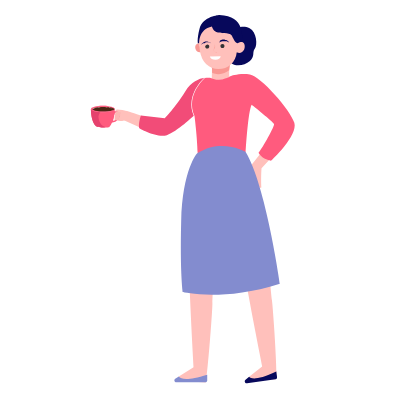
t = 0.00 s
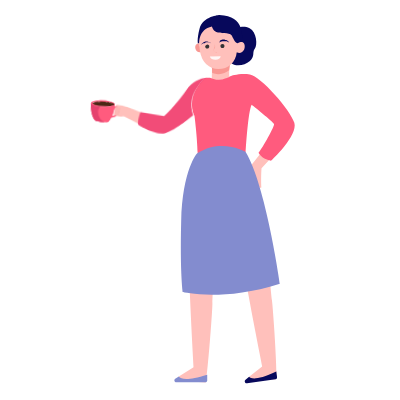
t = 1.50 s
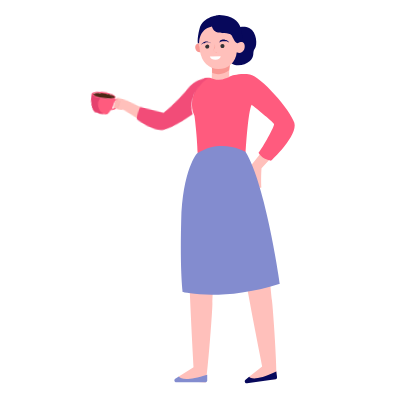
t = 3.00 s
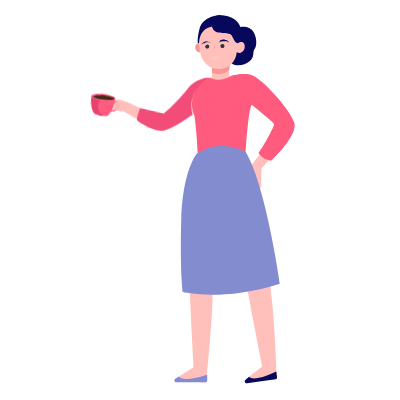
t = 4.50 s
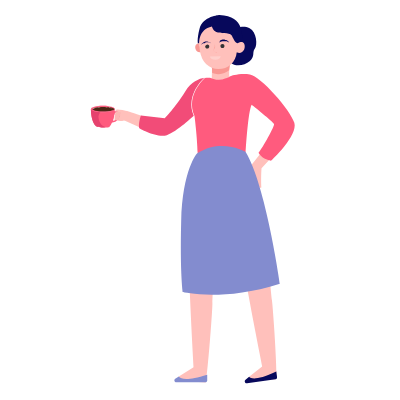
t = 6.90 s
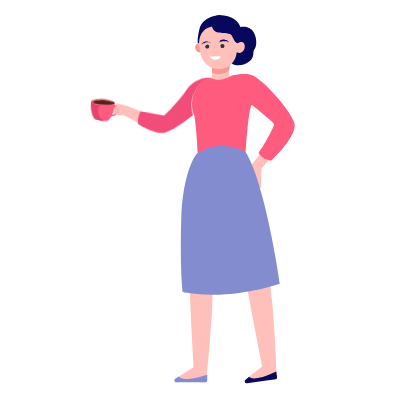
t = 8.70 s

The animated SVG that drew these frames (rendered in a browser with its animation timeline set to each time). Animation: 9 CSS @keyframes rules; frames cover the first 8.70 s, repeats indefinitely.

<svg width="400" height="400" xmlns="http://www.w3.org/2000/svg">
 <g>
  <title>background</title>
 </g>

 <style type="text/css">.st0{fill:#FFFFFF;}
	.st1{fill:#E4F0FF;}
	.st2{opacity:0.5;}
	.st3{fill:#FFC0BB;}
	.st4{fill:#7683C4;}
	.st5{fill:#3C2340;}
	.st6{fill:#07085B;}
	.st7{fill:#F99893;}
	.st8{fill:#333333;}
	.st9{fill:#2C377A;}
	.st10{fill:#404996;}
	.st11{fill:#838CCF;}
	.st12{fill:#FF5B7E;}
	.st13{fill:#E5426E;}
	.st14{fill:#4C2816;}
	.st15{opacity:0.5;fill:#4C2816;enable-background:new    ;}
	.st16{fill:#F484A2;}
	.st17{fill:#FCB7B4;}
	.st18{fill:#F24C78;}
	.st19{fill:#FEE4CB;}
	.st20{opacity:0.5;fill:#FEE4CB;enable-background:new    ;}
	.st21{fill:#E8B891;}
	.st22{fill:#88C7FF;}
	.st23{fill:#B0D6FF;}
	.st24{opacity:0.3;fill:#C9EAFD;enable-background:new    ;}
	.st25{fill:#142666;}
	.st26{fill:#FEB546;}
	.st27{fill:#E87B50;}
	.st28{fill:#F3FDFF;}
	.st29{fill:#29589B;}
	.st30{fill:#EA426E;}
	.st31{opacity:0.3;fill:#E87B50;enable-background:new    ;}
	.st32{fill:#F76390;}
	.st33{fill:#06062D;}
	.st34{fill:#09083C;}
	.st35{fill:#3660AC;}
	.st36{fill:#F9A435;}
	.st37{fill:#EF972E;}
	.st38{opacity:0.3;fill:#F99893;enable-background:new    ;}
	.st39{fill:#70C0FD;}
	.st40{opacity:0.3;fill:#4188E4;enable-background:new    ;}
	.st41{fill:#E6F7FF;}
	.st42{opacity:0.2;fill:#FFFFFF;enable-background:new    ;}
	.st43{fill:#183658;}
	.st44{opacity:0.2;fill:#E0A689;enable-background:new    ;}
	.st45{fill:#DAEEF7;}
	.st46{opacity:0.3;fill:#DAEEF7;enable-background:new    ;}
	.st47{opacity:0.5;fill:#88C7FF;enable-background:new    ;}
	.st48{fill:#4188E4;}
	.st49{fill:#18196B;}
	.st50{fill:#FF7B8C;}
	.st51{fill:#AFDBFE;}
	.st52{opacity:0.5;fill:#70C0FD;enable-background:new    ;}
	.st53{fill:#97CEF7;}
		#girltwo {
	 	}
	 
		#boyone&gt;#boyonehand {
			animation: boye 4s ease-in-out infinite reverse;
			transform-box: fill-box;
			 transform-origin: top;
		}

		@keyframes boye {
			0% {}

			50% {
				transform: rotateZ(-10deg);
			}
		}
	 #boytwo&gt;#boytwohand {
			animation: boy 7s ease-in-out infinite reverse;
			transform-box: fill-box;
			    transform-origin: right;
		}
			@keyframes boy {
			0% {}

			50% {
				transform: rotateZ(15deg);
			}
		}
.boytwohead{animation: gonee 7s ease-in-out infinite reverse;
    transform-box: fill-box;
    transform-origin: 1;
		}

		@keyframes gonee {
			0% {}

			50% {
				transform: rotateZ(-20deg);
			}
		}	

	.gonehead{
			animation: gone 7s ease-in-out infinite reverse;
    transform-box: fill-box;
    transform-origin: 1;
		}

		@keyframes gone {
			0% {}

			50% {
				transform: rotateZ(10deg);
			}
		}

		.gonehandup,.gonehanddown,.gonecup{
		animation: gonee 7s ease-in-out infinite ;
    transform-box: fill-box;
    transform-origin: left;	
		}	
				@keyframes gonee {
			0% {}

			50% {
				transform: rotateZ(-10deg);
			}
		}
 .gmtwo{	animation:goeneee 2.5s ease-in-out infinite ;}			@keyframes goeneee {
			0% {}

			10%,90% {
				opacity:0;
			}
			8%,20%,50% {
				opacity:1;
			}
		}		
 .boyonemouth{	animation:goneee 2s ease-in-out infinite ;}			@keyframes goneee {
			0% {}

			10%,90% {
				opacity:0;
			}
			5%,15%,85% {
				opacity:1;
			}
		}
		.boytwomuth{	animation:goneee 2s ease-in-out infinite reverse;}	

	.clockmin{animation: goneeee 20s cubic-bezier(0.51, 0.55, 1, 1) infinite;
    transform-box: fill-box;
	 transform-box: fill-box;
  
	}
	@keyframes goneeee {
			0% {}

			100% {
				    transform: rotate(
1turn
);
			}
		}
			.clockhour{animation: goneeee 120s cubic-bezier(0.51, 0.55, 1, 1) infinite;
    transform-box: fill-box;
	 transform-box: fill-box;
  
	}
	.gtwohand{
		animation: gaonee 7s ease-in-out infinite ;
    transform-box: fill-box;
    transform-origin: right;	
		}	
				@keyframes gaonee {
			0% {}

			50% {
				transform: rotateZ(8deg);
			}
		}</style>
 <g>
  <title>Layer 1</title>
  <g stroke="null" id="girltwo">
   <polygon stroke="null" class="st3" points="211.93124389648438,69.39214324951172 211.93124389648438,72.68814086914062 211.61741638183594,80.69270324707031 227.4695587158203,78.65234375 229.19598388671875,76.29804992675781 229.19598388671875,70.17689514160156 229.9807586669922,64.6835708618164 219.15109252929688,64.6835708618164 " id="svg_42"/>
   <path stroke="null" class="st6" d="m236.41584,28.7415c0,0 5.96419,-4.39466 13.18399,-0.47086c7.21981,3.6099 8.00457,16.95085 5.17943,20.56075c-2.82514,3.296 0.47086,7.69066 -4.86552,12.08533c-5.17943,4.39466 -13.96875,6.43504 -19.61904,1.56952c-5.17943,-4.86552 -2.04038,-15.69523 -2.04038,-15.69523l8.16152,-18.04951z" id="svg_43"/>
   <path stroke="null" class="st7" d="m202.35719,46.47711c0.78476,2.35428 0.47086,4.86552 -1.56952,5.65028c-2.04038,0.78476 -4.39466,-0.47086 -5.17943,-2.82514s-0.47086,-4.86552 1.56952,-5.65028c2.04038,-0.78476 4.39466,0.3139 5.17943,2.82514z" id="svg_44"/>
   <path stroke="null" class="st7" d="m229.98079,63.42796c0,0 -0.47086,3.296 -0.78476,6.9059c-3.6099,2.82514 -8.00457,4.39466 -12.71314,3.6099c-1.56952,0 -3.13905,-0.78476 -4.39466,-1.25562c0,-2.35428 0,-4.86552 -0.47086,-6.12114c-1.25562,-2.82514 18.36342,-3.13905 18.36342,-3.13905z" id="svg_45"/>
   <path stroke="null" class="st3" d="m203.14195,60.13196c-0.78476,-0.78476 -1.25562,-2.04038 -1.56952,-3.296c-1.25562,-2.82514 -1.56952,-6.12114 -2.04038,-8.94628c0,-0.47086 0,-1.25562 -0.47086,-1.56952c-0.47086,-2.35428 -0.47086,-4.86552 0,-7.69066c1.56952,-8.47542 9.26019,-14.91047 17.57866,-15.38133c11.61447,-0.78476 21.65942,8.00457 21.65942,19.30513c1.25562,-0.78476 2.82514,-0.78476 3.92381,-0.47086c2.35428,0.78476 3.13905,4.08076 2.04038,7.21981c-1.25562,2.82514 -4.39466,4.39466 -6.74895,3.296c-0.47086,0 -0.78476,-0.47086 -0.78476,-0.47086c-0.78476,9.73104 -8.78933,16.95085 -18.36342,16.95085c-4.86552,0 -8.78933,-2.04038 -11.92837,-4.86552c-0.47086,0 -0.47086,-0.47086 -0.78476,-0.78476c-0.94171,-0.78476 -1.72648,-2.04038 -2.51124,-3.296z" id="svg_46"/>
   <path stroke="null" class="st8" d="m220.4067,46.00625c0,1.25562 0.78476,2.04038 2.04038,2.04038s2.04038,-0.78476 2.04038,-2.04038s-0.78476,-2.04038 -2.04038,-2.04038s-2.04038,0.94171 -2.04038,2.04038z" id="svg_47"/>
   <path stroke="null" class="st8" d="m205.18233,46.47711c0,1.25562 0.78476,2.04038 2.04038,2.04038s2.04038,-0.78476 2.04038,-2.04038c0,-1.25562 -0.78476,-2.04038 -2.04038,-2.04038c-1.25562,0.47086 -2.04038,1.25562 -2.04038,2.04038z" id="svg_48"/>
   <g stroke="null" id="svg_49">
    <g stroke="null" id="svg_50">
     <path stroke="null" class="st7" d="m214.75642,42.86721c0,0.47086 0,1.25562 0,1.56952c0,0.47086 0,1.25562 0,1.56952c0,0.47086 0,1.25562 -0.47086,1.56952c0,0.47086 -0.47086,1.25562 -0.47086,1.56952l0,0l0,0l0,0l0,0c0,0.47086 -0.47086,0.47086 -0.47086,0.78476c0,0.78476 0.47086,1.25562 0.78476,1.56952c0.47086,0.47086 1.25562,0.78476 1.56952,0.78476c0.47086,0 1.25562,0.47086 1.56952,0.47086c-0.47086,0 -0.47086,0 -0.78476,0c-0.47086,0 -0.47086,0 -0.78476,-0.47086c-0.47086,-0.47086 -1.25562,-0.47086 -1.56952,-0.78476c-0.47086,-0.47086 -0.78476,-0.78476 -0.47086,-1.56952c0,-0.47086 0,-0.47086 0.47086,-0.78476l0,0l0,0l0,0l0,0c0,-0.47086 0.47086,-0.47086 0.47086,-0.78476c0,-0.47086 0,-0.47086 0.47086,-0.78476c0,-0.47086 0,-1.25562 0,-1.56952c-0.3139,-1.09867 -0.3139,-2.04038 -0.3139,-3.13905z" id="svg_51"/>
    </g>
   </g>
   <g stroke="null" id="svg_52">
    <g stroke="null" id="svg_53">
     <path stroke="null" class="st6" d="m218.68023,42.86721c0.78476,-0.47086 1.56952,-0.78476 2.35428,-1.25562c0.78476,-0.47086 2.04038,-0.47086 2.82514,-0.47086c0.47086,0 0.78476,0 1.25562,0s0.47086,0 0.78476,0l0.47086,0l0.47086,0c0.78476,0.47086 1.56952,0.78476 2.35428,1.25562c-0.78476,-0.78476 -1.25562,-1.25562 -2.35428,-2.04038c-0.47086,-0.47086 -0.78476,-0.47086 -1.25562,-0.47086c-0.47086,0 -0.78476,-0.47086 -1.56952,-0.47086c-0.78476,0 -2.04038,0 -2.82514,0.47086c-0.47086,0 -0.78476,0.47086 -1.25562,0.78476c-0.3139,1.72648 -0.78476,1.72648 -1.25562,2.19733z" id="svg_54"/>
    </g>
   </g>
   <g stroke="null" id="svg_55">
    <g stroke="null" id="svg_56">
     <path stroke="null" class="st6" d="m211.14652,43.18111c-0.47086,-0.47086 -0.78476,-0.47086 -1.25562,-0.78476c-0.47086,-0.47086 -0.78476,-0.47086 -1.25562,-0.47086c-0.78476,-0.47086 -2.04038,-0.47086 -2.82514,-0.47086c-0.47086,0 -0.78476,0 -1.56952,0.47086c-0.47086,0 -0.78476,0.47086 -1.25562,0.78476c-0.78476,0.47086 -1.56952,1.25562 -2.04038,2.04038c0.78476,-0.47086 1.56952,-1.25562 2.35428,-1.56952l0.47086,0l0.47086,0c0.47086,0 0.47086,0 0.78476,-0.47086c0.47086,0 0.78476,-0.47086 1.25562,-0.47086c0.78476,0 2.04038,0 2.82514,0c0.47086,0.15695 1.25562,0.62781 2.04038,0.94171z" id="svg_57"/>
    </g>
   </g>
   <path stroke="null" class="st6" d="m199.53205,28.7415c3.13905,-12.55618 19.93294,-13.65485 19.93294,-13.65485c26.05408,0.78476 22.75808,23.07199 22.44418,26.68189c-0.78476,0 -1.56952,0 -3.13905,0.78476c-0.47086,0.47086 -0.78476,0.78476 -1.25562,0.78476c-3.13905,-0.78476 -4.39466,-5.65028 -5.96419,-8.00457c-2.35428,-3.296 -11.61447,-1.25562 -15.22437,-3.296c-3.6099,-2.04038 -4.39466,-5.65028 -4.39466,-5.65028c-13.65485,2.82514 -12.71314,16.95085 -12.71314,16.95085c-0.78476,0 -1.25562,0 -1.25562,0s-1.25562,-3.296 1.56952,-14.59656z" id="svg_58"/>
   <path stroke="null" class="st0 gmtwo" d="m209.8909,56.52206c0.47086,2.04038 2.82514,3.296 5.65028,3.296c2.82514,0 4.86552,-1.56952 5.17943,-3.6099l-10.82971,0.3139z" id="svg_59"/>
   <path stroke="null" class="st3" d="m178.81434,376.39084l14.75352,-9.26019l12.71314,7.69066l-4.39466,3.296l-15.53828,2.35428c0,0 -5.96419,-0.78476 -6.43504,-0.78476c0,-0.47086 -1.09867,-3.296 -1.09867,-3.296z" id="svg_60"/>
   <path stroke="null" class="st3" d="m214.75642,244.08005c0,0 -2.04038,50.38169 -2.35428,59.32797c0,8.94628 -4.86552,73.45367 -6.74895,79.10396l-11.14361,-0.78476c0,0 -7.53371,-125.40488 -5.17943,-137.49021c2.66819,-12.24228 25.42627,-0.15695 25.42627,-0.15695z" id="svg_61"/>
   <path stroke="null" class="st11" d="m178.81434,376.39084l-3.6099,2.35428c-1.56952,1.25562 -0.78476,3.6099 1.25562,3.6099l28.72227,0c1.25562,0 2.04038,-0.78476 2.04038,-1.56952l0,-6.12114c-19.61904,6.27809 -26.05408,4.55162 -28.40837,1.72648z" id="svg_62"/>
   <path stroke="null" class="st3" d="m249.12897,376.86169l13.65485,-10.82971l13.96875,5.65028l-3.92381,3.6099l-15.22437,4.39466c0,0 -5.96419,0 -6.43504,0c-0.47086,0 -2.04038,-2.82514 -2.04038,-2.82514z" id="svg_63"/>
   <path stroke="null" class="st3" d="m265.92287,241.25491c0,0 5.17943,50.38169 5.96419,58.85711c1.25562,8.47542 5.65028,73.45367 4.39466,79.10396l-11.14361,0.78476c0,0 -25.11237,-123.0506 -24.32761,-135.60678c0.78476,-12.39923 25.11237,-3.13905 25.11237,-3.13905z" id="svg_64"/>
   <path stroke="null" class="st6" d="m249.12897,376.86169l-3.6099,2.82514c-1.56952,1.25562 -0.47086,4.08076 1.56952,3.6099l28.40837,-4.08076c1.25562,0 1.56952,-1.25562 1.56952,-2.04038l-0.78476,-5.65028c-17.89256,8.47542 -24.79846,7.69066 -27.15275,5.33638z" id="svg_65"/>
   <path stroke="null" class="st3" d="m261.5282,168.27209l11.14361,-12.08533l-8.00457,-8.00457l-13.65485,17.4217c0,0 8.00457,21.03161 8.31847,21.81637c0.47086,0.78476 2.04038,0 2.04038,0c-0.3139,-3.76686 -0.3139,-13.96875 0.15695,-19.14818l0,0z" id="svg_66"/>
   <path stroke="null" class="st12" d="m294.33123,122.75593c-3.92381,-12.87009 -33.9017,-46.77178 -44.4175,-48.34131c-10.35885,-1.56952 -19.14818,1.56952 -19.14818,1.56952s-10.82971,6.9059 -19.93294,2.04038c0,0 -2.35428,-0.47086 -5.96419,0l0,0c0,0 -19.61904,16.95085 -10.35885,37.98246c0,0 2.82514,21.03161 3.13905,37.04074c0,0 3.92381,8.47542 24.79846,8.00457c20.7177,-0.47086 23.22894,-9.73104 23.22894,-9.73104s2.35428,-39.86588 5.96419,-46.45788c0,0 21.97332,17.4217 22.44418,19.30513c0.47086,2.04038 -11.61447,23.85675 -15.53828,28.56532c0,0 2.82514,6.12114 12.39923,8.00457c-0.15695,0.62781 27.3097,-25.11237 23.38589,-37.98246z" id="svg_67"/>
   <path stroke="null" class="st11" d="m197.17776,153.36162c0,0 -14.75352,16.16609 -16.00913,68.1173c-1.25562,52.10816 1.56952,70.62853 1.56952,70.62853s40.8076,9.73104 97.15347,-8.47542c0,0 -13.96875,-98.40909 -34.37255,-131.83993c0,0 -24.0137,-14.12571 -48.34131,1.56952z" id="svg_68"/>
   <g stroke="null" class="gtwohand" id="svg_69">
    <path stroke="null" class="st3" d="m140.04713,127.46449l-17.26475,-7.69066l3.6099,-8.94628c0,0 8.31847,2.82514 16.7939,5.65028l-3.13905,10.98666z" id="svg_70"/>
    <path stroke="null" class="st3" d="m128.74656,113.02488c0,-0.78476 -2.35428,-2.04038 -2.35428,-2.04038c-2.04038,-0.78476 -5.65028,-1.56952 -9.26019,-1.56952c-1.25562,0 -2.04038,1.25562 -1.56952,2.04038l0,0l2.04038,0c0,0 0,0 -0.47086,0s-1.25562,0.47086 -2.04038,0.47086l0.78476,8.47542c1.56952,-0.47086 3.92381,1.25562 7.21981,0.47086l4.39466,-1.25562c-0.47086,-0.47086 -0.47086,-1.25562 -0.78476,-1.56952c-0.47086,-0.78476 -0.78476,-1.56952 -0.78476,-2.82514c0.15695,-0.15695 2.82514,-1.41257 2.82514,-2.19733z" id="svg_71"/>
    <g stroke="null" id="svg_72">
     <path stroke="null" class="st12" d="m111.16791,122.75593l2.35428,-0.47086c1.25562,-0.47086 2.35428,-0.78476 3.13905,-1.56952l0.47086,-0.47086c1.25562,-0.78476 2.04038,-2.35428 2.35428,-4.08076l0,-0.78476c0,-0.78476 0,-1.56952 -0.47086,-2.35428l0,0c-0.47086,-0.78476 -1.25562,-1.56952 -2.35428,-1.56952l-2.82514,-0.47086l-2.66819,11.77142zm1.72648,-2.04038l2.04038,-8.00457l1.56952,0c0.78476,0 1.25562,0.47086 1.56952,1.25562l0,0c0.47086,0.47086 0.47086,1.25562 0.47086,1.56952l0,0.47086c0,1.25562 -0.78476,2.04038 -1.56952,2.82514l-0.47086,0.47086c-0.78476,0.47086 -1.56952,0.78476 -2.04038,1.25562l-1.56952,0.15695z" id="svg_73"/>
     <path stroke="null" class="st12" d="m90.92106,108.94412l0,0l11.92837,0.47086l11.92837,-0.47086l0,0l0,0c0,1.25562 -0.47086,12.87009 -5.65028,18.20647c0,0 -3.6099,0.47086 -6.43504,0.47086c-3.13905,0 -6.74895,-1.25562 -6.74895,-1.25562c-5.02247,-4.86552 -5.02247,-16.16609 -5.02247,-17.4217l0,0z" id="svg_74"/>
     <path stroke="null" class="st13" d="m90.92106,108.94412l0,0l0,0l11.92837,0.47086l0.78476,0c-2.35428,1.56952 -4.86552,3.6099 -5.17943,6.9059c0,5.17943 2.82514,10.04495 7.21981,10.82971c-0.78476,0 -2.04038,0.47086 -2.82514,0.47086c-3.13905,0 -6.74895,-1.25562 -6.74895,-1.25562c-5.17943,-4.86552 -5.17943,-16.16609 -5.17943,-17.4217z" id="svg_75"/>
     <path stroke="null" class="st12" d="m90.92106,108.94412c0,1.56952 5.65028,3.296 11.92837,3.296c6.74895,0 11.92837,-1.56952 11.92837,-3.296c0,-1.56952 -5.17943,-3.296 -11.92837,-3.296c-6.43504,0.15695 -11.92837,1.25562 -11.92837,3.296z" id="svg_76"/>
     <path stroke="null" class="st14" d="m113.67914,110.19974l-3.6099,0.78476l-2.82514,0.47086l-3.92381,0l-3.92381,0l-2.35428,-0.47086l-2.35428,-0.47086l-1.56952,-0.78476c0,0 -0.47086,-0.47086 -0.78476,-0.78476c1.56952,-1.25562 5.96419,-2.04038 11.14361,-2.04038c5.17943,0 9.57409,0.78476 11.14361,2.04038l-0.94171,1.25562z" id="svg_77"/>
     <path stroke="null" class="st15" d="m93.27534,109.41498c0,-0.47086 0,-0.47086 0,0c3.13905,-0.78476 6.43504,-1.25562 9.26019,-1.25562l0,0l0,0l0,0l0,0c2.82514,0 5.96419,0.47086 9.26019,1.25562l0,0c0,0 0,0.47086 -0.47086,0.47086c-1.25562,0.47086 -2.35428,0.47086 -3.6099,0.47086c-1.25562,-0.47086 -3.13905,-0.47086 -5.17943,-0.78476c-2.04038,0 -3.92381,0.47086 -5.17943,0.78476c-1.25562,0.47086 -2.35428,0.47086 -3.6099,-0.47086c-0.47086,-0.47086 -0.47086,-0.47086 -0.47086,-0.47086z" id="svg_78"/>
     <path stroke="null" class="st0" d="m112.89438,108.94412c-0.47086,0 -0.78476,-0.47086 -1.25562,-0.47086s-0.78476,-0.47086 -1.25562,-0.47086c-0.47086,0 -0.78476,0 -1.25562,-0.47086c-0.47086,0 -0.47086,0 -0.78476,0c-0.47086,0 -0.47086,0 -0.78476,0c-0.78476,0 -1.56952,0 -2.35428,-0.47086c-0.78476,0 -1.56952,0 -2.82514,0c-1.56952,0 -3.6099,0 -5.17943,0.47086c-0.78476,0 -1.56952,0.47086 -2.35428,0.47086c-0.47086,0 -0.78476,0.47086 -1.25562,0.47086s-0.78476,0.47086 -1.25562,0.47086l0.47086,0l0.47086,0c0.47086,0 0.47086,0 0.78476,-0.47086c0.47086,0 0.78476,-0.47086 1.25562,-0.47086c0.78476,0 1.56952,-0.47086 2.35428,-0.47086s1.56952,0 2.35428,-0.47086c0.78476,0 1.56952,0 2.35428,0c1.56952,0 3.6099,0 5.17943,0.47086c0.47086,0 0.47086,0 0.78476,0c0.47086,0 0.47086,0 0.78476,0c0.47086,0 0.78476,0 1.25562,0.47086c0.47086,0 0.78476,0 1.25562,0.47086c0.47086,0.15695 0.47086,0.15695 1.25562,0.47086c-0.47086,0 0,0 0,0z" id="svg_79"/>
     <path stroke="null" class="st16" d="m90.92106,108.94412c0,1.56952 5.65028,3.296 11.92837,3.296c6.74895,0 11.92837,-1.56952 11.92837,-3.296c0,-1.56952 -5.17943,-3.296 -11.92837,-3.296c-6.43504,0.15695 -11.92837,1.25562 -11.92837,3.296zm0.3139,0c0,-1.56952 5.17943,-2.82514 11.61447,-2.82514c6.43504,0 11.61447,1.25562 11.61447,2.82514s-5.17943,2.82514 -11.61447,2.82514c-6.43504,0 -11.61447,-1.09867 -11.61447,-2.82514z" id="svg_80"/>
    </g>
    <path stroke="null" class="st17" d="m120.89895,113.02488c0,0.78476 -1.25562,1.25562 -2.82514,1.25562c-1.56952,0 -2.82514,-0.47086 -2.82514,-1.25562s1.25562,-1.25562 2.82514,-1.25562c1.09867,0 2.82514,0.47086 2.82514,1.25562z" id="svg_81"/>
    <path stroke="null" class="st17" d="m120.42809,115.06526c0,0.78476 -1.25562,1.25562 -2.82514,1.25562c-1.56952,0 -2.82514,-0.47086 -2.82514,-1.25562c0,-0.78476 1.25562,-1.25562 2.82514,-1.25562c1.56952,-0.3139 2.82514,0.47086 2.82514,1.25562z" id="svg_82"/>
    <path stroke="null" class="st17" d="m119.95723,117.10564c0,0.78476 -1.25562,1.25562 -2.82514,1.25562c-1.56952,0 -2.82514,-0.47086 -2.82514,-1.25562c0,-0.78476 1.25562,-1.25562 2.82514,-1.25562c1.72648,0 2.82514,0.3139 2.82514,1.25562z" id="svg_83"/>
    <path stroke="null" class="st17" d="m119.95723,118.98907c0,0.78476 -1.25562,1.25562 -2.82514,1.25562c-1.56952,0 -2.82514,-0.47086 -2.82514,-1.25562c0,-0.78476 1.25562,-1.25562 2.82514,-1.25562c1.72648,0.15695 2.82514,0.94171 2.82514,1.25562z" id="svg_84"/>
    <path stroke="null" class="st18" d="m204.39757,77.86757l0,0c-5.17943,0.78476 -13.18399,4.08076 -19.14818,13.65485c-10.04495,16.16609 -20.4038,26.68189 -20.4038,26.68189l-24.0137,-2.82514c0,0 -2.82514,8.94628 -1.56952,12.87009c0,0 17.57866,10.04495 27.6236,6.9059c10.04495,-3.296 26.83884,-19.30513 26.83884,-19.30513c-8.94628,-21.03161 10.67276,-37.98246 10.67276,-37.98246z" id="svg_85"/>
   </g>
  </g>
 </g>
</svg>
